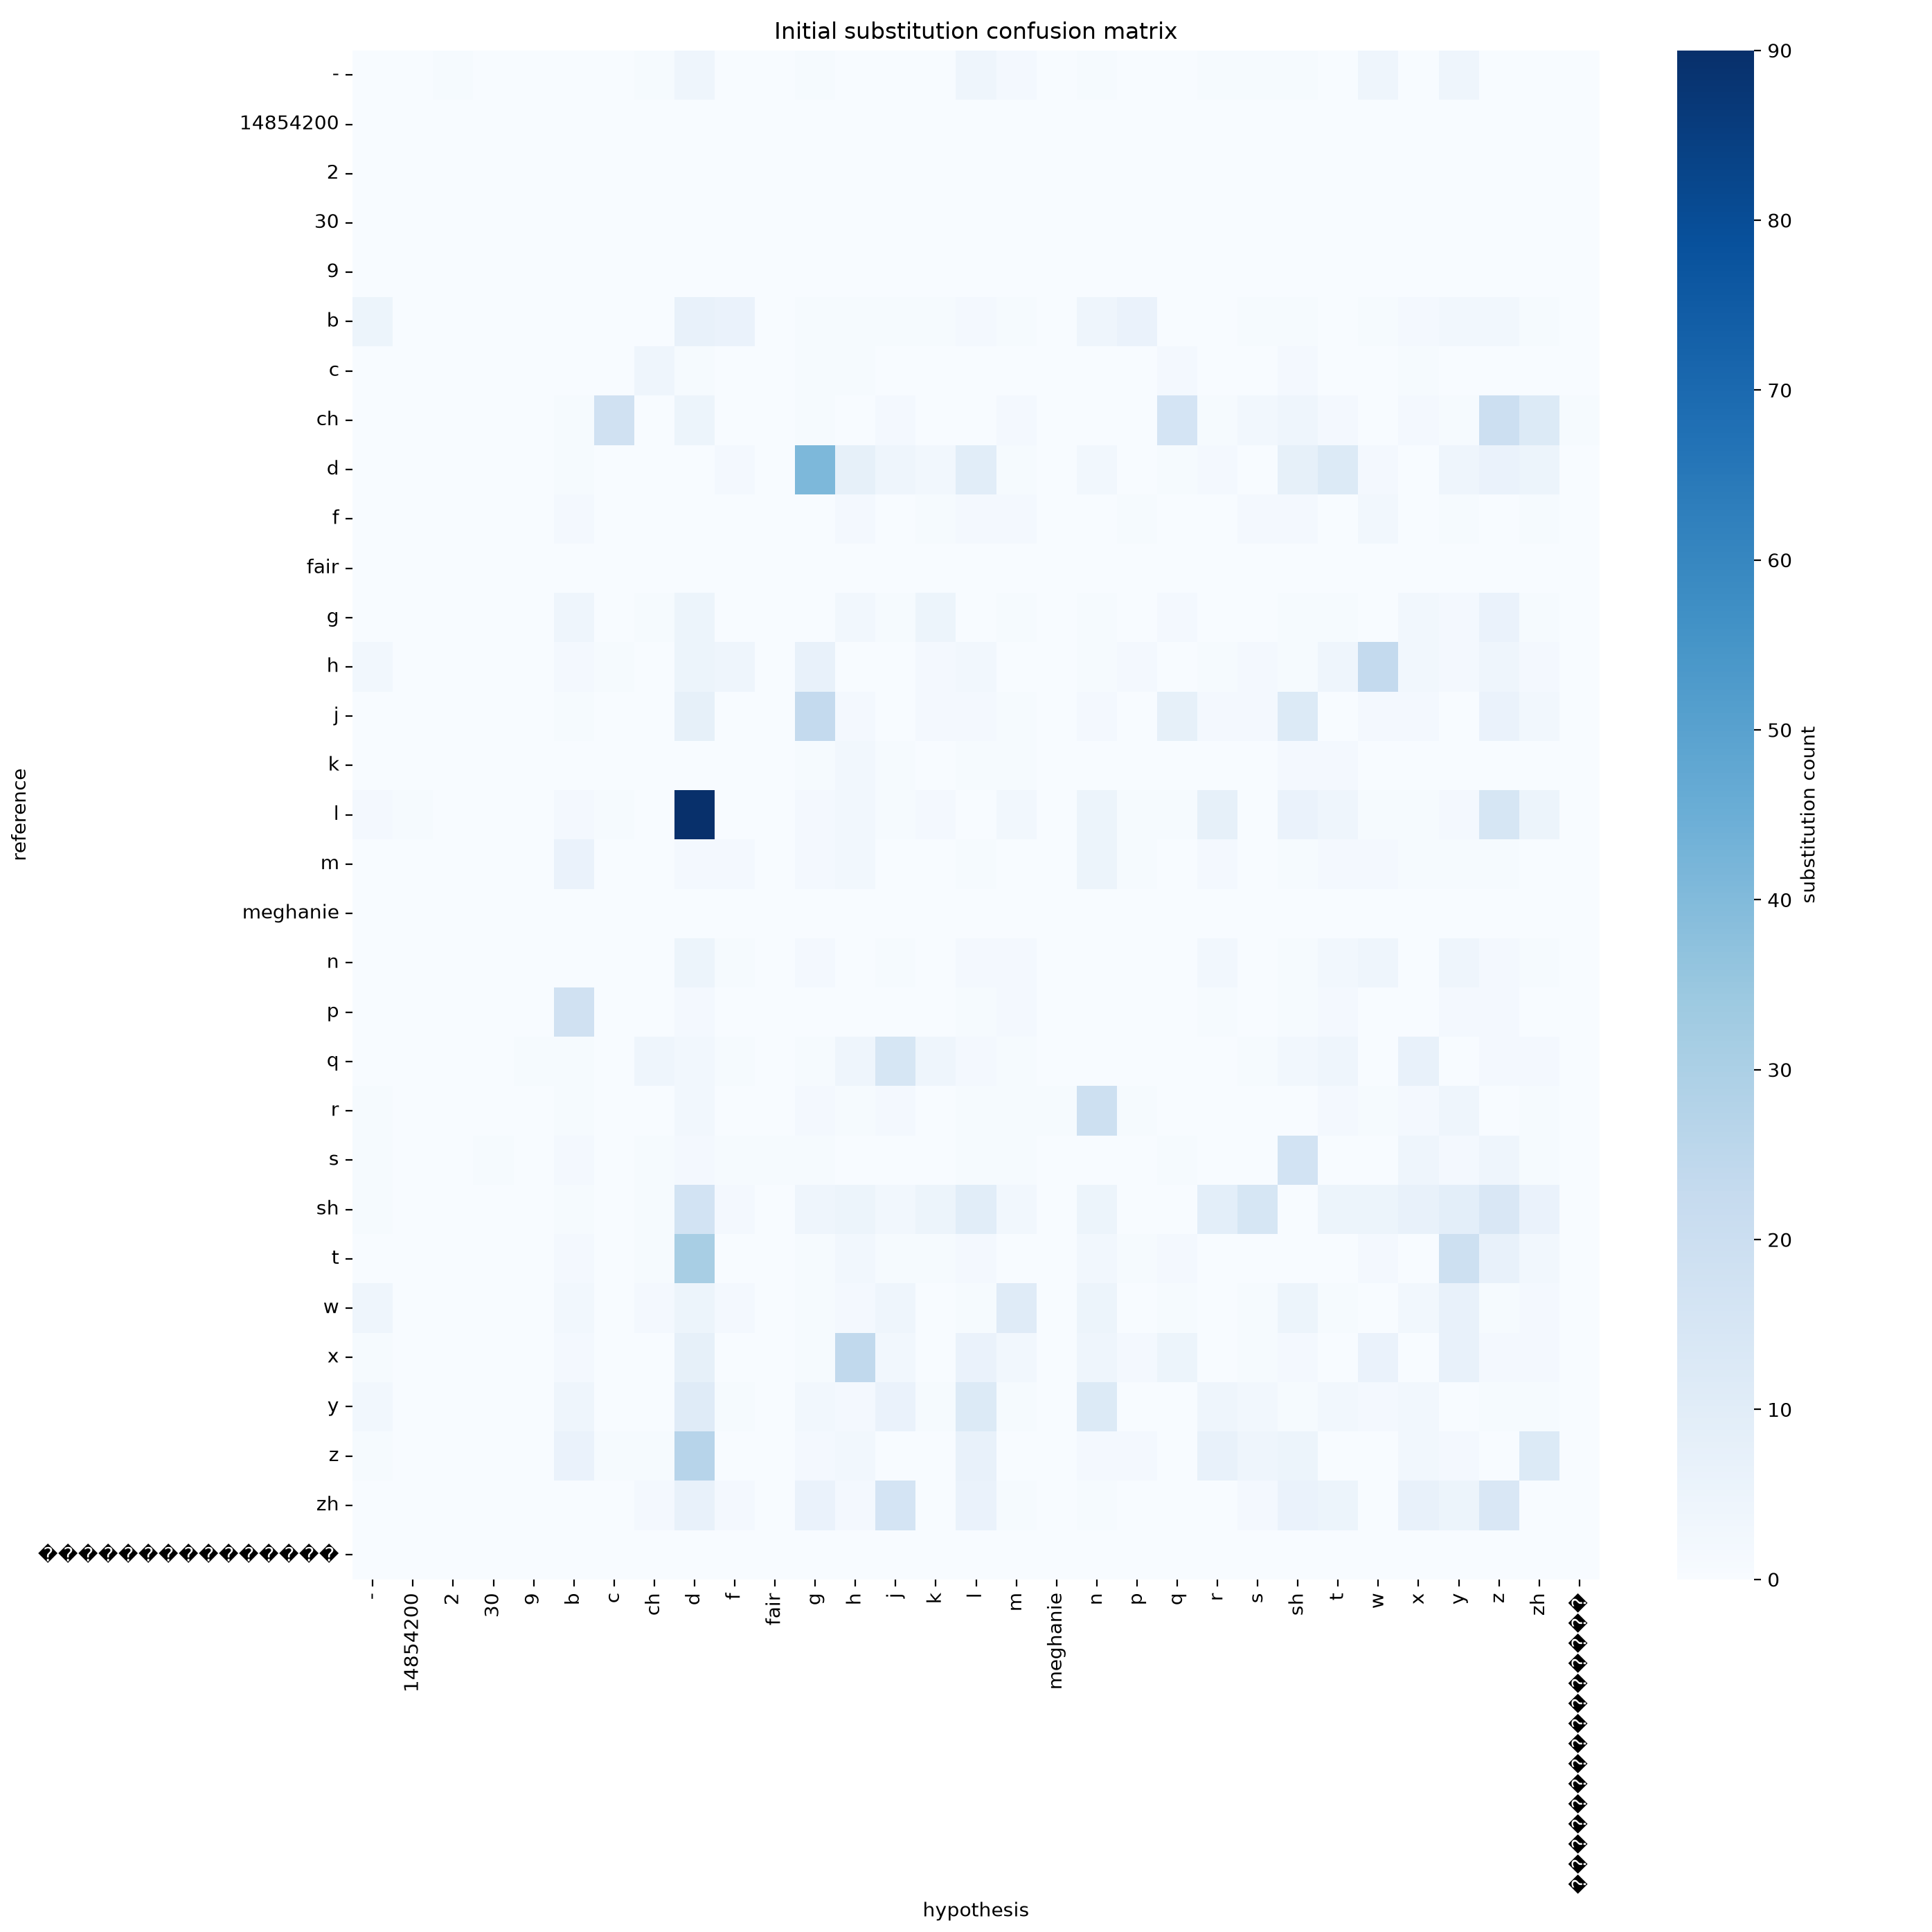

The file beside this chart, header and first rows:
, -, 14854200, 2, 30, 9, b, c, ch, d, f, fair, g, h, j, k, l, m, meghanie, n, p, q, r, s
-, 0, 0, 1, 0, 0, 0, 0, 1, 4, 0, 0, 1, 0, 0, 0, 4, 2, 0, 1, 0, 0, 1, 1
14854200, 0, 0, 0, 0, 0, 0, 0, 0, 0, 0, 0, 0, 0, 0, 0, 0, 0, 0, 0, 0, 0, 0, 0
2, 0, 0, 0, 0, 0, 0, 0, 0, 0, 0, 0, 0, 0, 0, 0, 0, 0, 0, 0, 0, 0, 0, 0
30, 0, 0, 0, 0, 0, 0, 0, 0, 0, 0, 0, 0, 0, 0, 0, 0, 0, 0, 0, 0, 0, 0, 0
9, 0, 0, 0, 0, 0, 0, 0, 0, 0, 0, 0, 0, 0, 0, 0, 0, 0, 0, 0, 0, 0, 0, 0
b, 5, 0, 0, 0, 0, 0, 0, 0, 7, 6, 0, 1, 1, 1, 1, 2, 1, 0, 4, 6, 0, 0, 1
c, 0, 0, 0, 0, 0, 0, 0, 4, 1, 0, 0, 1, 1, 0, 0, 0, 0, 0, 0, 0, 2, 0, 0
ch, 0, 0, 0, 0, 0, 1, 18, 0, 5, 0, 0, 1, 0, 2, 0, 0, 2, 0, 0, 0, 16, 1, 3
d, 0, 0, 0, 0, 0, 1, 0, 0, 0, 2, 0, 41, 8, 4, 3, 10, 1, 0, 3, 0, 1, 2, 0
f, 0, 0, 0, 0, 0, 2, 0, 0, 0, 0, 0, 0, 2, 0, 1, 2, 2, 0, 0, 1, 0, 0, 2
fair, 0, 0, 0, 0, 0, 0, 0, 0, 0, 0, 0, 0, 0, 0, 0, 0, 0, 0, 0, 0, 0, 0, 0
g, 0, 0, 0, 0, 0, 4, 0, 1, 5, 0, 0, 0, 3, 1, 5, 0, 1, 0, 1, 0, 2, 0, 0
h, 3, 0, 0, 0, 0, 2, 1, 0, 5, 4, 0, 7, 0, 0, 2, 3, 0, 0, 1, 2, 0, 1, 2
j, 0, 0, 0, 0, 0, 1, 0, 0, 8, 0, 0, 23, 2, 0, 2, 2, 1, 0, 2, 0, 8, 2, 2
k, 0, 0, 0, 0, 0, 0, 0, 0, 0, 0, 0, 1, 3, 1, 0, 1, 1, 0, 0, 0, 0, 0, 0
l, 2, 1, 0, 0, 0, 2, 1, 0, 90, 0, 0, 2, 3, 1, 2, 0, 3, 0, 5, 1, 1, 8, 0
m, 0, 0, 0, 0, 0, 6, 0, 0, 2, 2, 0, 2, 3, 0, 0, 1, 0, 0, 5, 1, 0, 2, 0
meghanie, 0, 0, 0, 0, 0, 0, 0, 0, 0, 0, 0, 0, 0, 0, 0, 0, 0, 0, 0, 0, 0, 0, 0
n, 0, 0, 0, 0, 0, 0, 0, 0, 5, 1, 0, 2, 0, 1, 0, 2, 2, 0, 0, 0, 0, 3, 0
p, 0, 0, 0, 0, 0, 18, 0, 0, 2, 0, 0, 0, 0, 0, 0, 1, 2, 0, 0, 0, 0, 1, 0
q, 0, 0, 0, 0, 1, 1, 0, 4, 3, 1, 0, 1, 4, 15, 4, 2, 1, 0, 0, 0, 0, 0, 1
r, 1, 0, 0, 0, 0, 1, 0, 0, 3, 0, 0, 2, 1, 2, 0, 1, 1, 1, 19, 1, 0, 0, 0
s, 1, 0, 0, 1, 0, 2, 0, 1, 2, 1, 1, 1, 0, 0, 0, 1, 1, 0, 0, 0, 1, 0, 0
sh, 1, 0, 0, 0, 0, 1, 0, 1, 17, 2, 0, 4, 5, 3, 5, 10, 3, 0, 5, 0, 0, 9, 15
t, 0, 0, 0, 0, 0, 2, 0, 1, 31, 0, 0, 1, 3, 1, 1, 2, 0, 0, 3, 1, 2, 0, 0
w, 4, 0, 0, 0, 0, 3, 0, 2, 5, 2, 0, 1, 2, 4, 0, 1, 11, 0, 5, 0, 1, 0, 1
x, 1, 0, 0, 0, 0, 2, 0, 0, 8, 0, 0, 1, 24, 3, 0, 6, 3, 0, 4, 2, 5, 0, 1
y, 3, 0, 0, 0, 0, 4, 0, 0, 11, 1, 0, 3, 2, 6, 1, 12, 1, 0, 12, 0, 0, 4, 3
z, 1, 0, 0, 0, 0, 6, 1, 1, 27, 0, 0, 2, 3, 0, 0, 7, 0, 0, 2, 2, 0, 7, 4
zh, 0, 0, 0, 0, 0, 0, 0, 2, 7, 2, 0, 6, 2, 16, 0, 6, 1, 0, 1, 0, 0, 0, 2
���������������, 0, 0, 0, 0, 0, 0, 0, 0, 0, 0, 0, 0, 0, 0, 0, 0, 0, 0, 0, 0, 0, 0, 0
